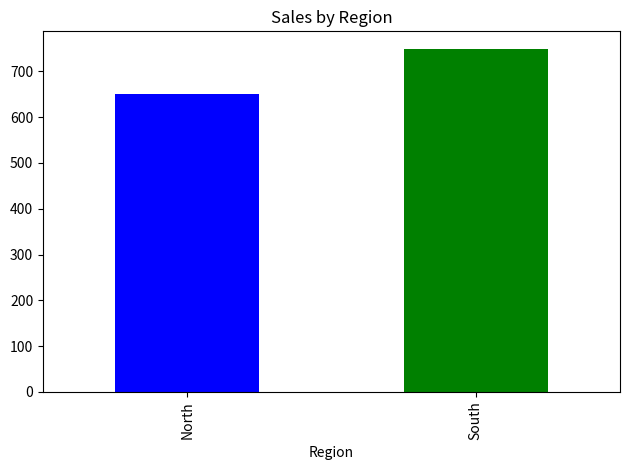

Recreate this plot in Python.
import pandas as pd
import matplotlib.pyplot as plt

data = {
    "Name": ["Alice", "Bob", "Charlie", "Diana", "Eve"],
    "Age": [25, 30, 35, 28, 22],
    "Sales": [200, 350, 150, 400, 300],
    "Region": ["North", "South", "North", "South", "North"]
}

df = pd.DataFrame(data)

# EDA Steps
print("=== 1. First Look ===")
print(df.head())

print("\n=== 2. Shape ===")
print(df.shape)

print("\n=== 3. Data Types ===")
print(df.dtypes)

print("\n=== 4. Statistics ===")
print(df.describe())

print("\n=== 5. Any Missing Values? ===")
print(df.isnull().sum())

print("\n=== 6. Sales by Region ===")
print(df.groupby("Region")["Sales"].sum())

# Chart
df.groupby("Region")["Sales"].sum().plot(kind="bar", color=["blue", "green"])
plt.title("Sales by Region")
plt.tight_layout()
plt.savefig("eda_chart.png")
plt.show()
